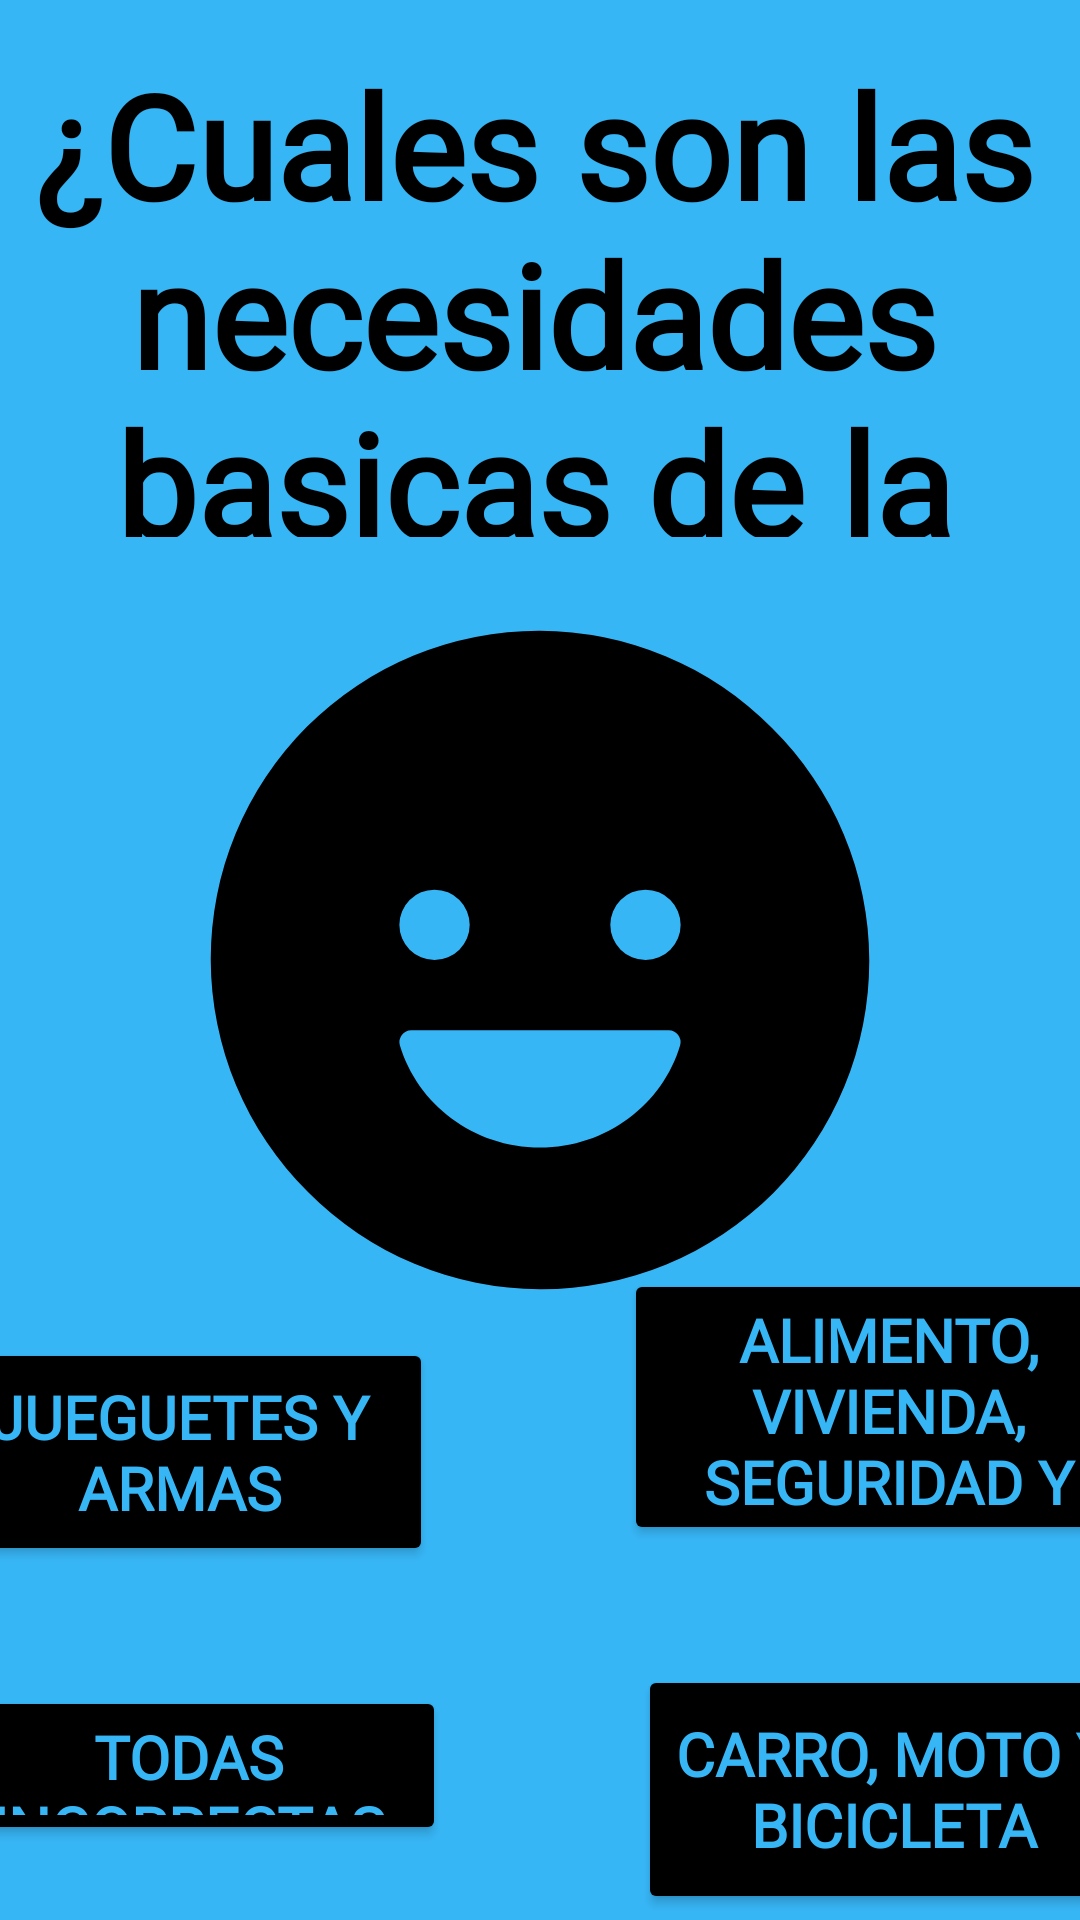

Android layout source for this screen:
<!-- AndroidManifest.xml: application theme Theme.ProyectoKids -->
<!-- res/layout/activity_pregunta_so2.xml -->
<?xml version="1.0" encoding="utf-8"?>
<androidx.constraintlayout.widget.ConstraintLayout xmlns:android="http://schemas.android.com/apk/res/android"
    xmlns:app="http://schemas.android.com/apk/res-auto"
    xmlns:tools="http://schemas.android.com/tools"
    android:layout_width="match_parent"
    android:layout_height="match_parent"
    android:background="@color/bg_sociales"
    tools:context=".pregunta_so2">

    <TextView
        android:id="@+id/textView5"
        android:layout_width="353dp"
        android:layout_height="163dp"
        android:layout_marginStart="32dp"
        android:layout_marginTop="16dp"
        android:layout_marginEnd="32dp"
        android:fontFamily="@font/mousememoirs"
        android:text="¿Cuales son las necesidades basicas de la familia? "
        android:textAlignment="center"
        android:textColor="@color/black"
        android:textSize="48sp"
        android:textStyle="bold"
        app:layout_constraintEnd_toEndOf="parent"
        app:layout_constraintHorizontal_bias="0.538"
        app:layout_constraintStart_toStartOf="parent"
        app:layout_constraintTop_toTopOf="parent" />

    <TableLayout
        android:id="@+id/tableLayout"
        android:layout_width="wrap_content"
        android:layout_height="wrap_content"
        android:layout_marginStart="8dp"
        android:layout_marginTop="16dp"
        android:layout_marginEnd="8dp"
        app:layout_constraintEnd_toEndOf="parent"
        app:layout_constraintStart_toStartOf="parent"
        app:layout_constraintTop_toBottomOf="@+id/textView5">

        <TableRow
            android:layout_width="match_parent"
            android:layout_height="match_parent">

            <ImageView
                android:id="@+id/imageView26"
                android:layout_width="250dp"
                android:layout_height="250dp"
                android:scaleType="fitCenter"
                app:srcCompat="@drawable/ic_happy_svgrepo_com" />

        </TableRow>

    </TableLayout>

    <Button
        android:id="@+id/buttonR1"
        android:layout_width="169dp"
        android:layout_height="76dp"
        android:layout_marginStart="32dp"
        android:layout_marginTop="8dp"
        android:layout_marginEnd="32dp"
        android:layout_marginBottom="32dp"
        android:backgroundTint="@color/cardview_dark_background"
        android:fontFamily="@font/mousememoirs"
        android:text="Jueguetes y armas"
        android:textAlignment="center"
        android:textColor="@color/bg_sociales"
        android:textSize="20sp"
        android:textStyle="bold"
        android:theme="@style/Button.Math"
        app:layout_constraintBottom_toTopOf="@+id/buttonR3"
        app:layout_constraintEnd_toStartOf="@+id/buttonR2"
        app:layout_constraintStart_toStartOf="parent"
        app:layout_constraintTop_toBottomOf="@+id/tableLayout" />

    <Button
        android:id="@+id/buttonR2"
        android:layout_width="177dp"
        android:layout_height="92dp"
        android:layout_marginStart="32dp"
        android:layout_marginTop="8dp"
        android:layout_marginEnd="32dp"
        android:layout_marginBottom="32dp"
        android:backgroundTint="@color/cardview_dark_background"
        android:fontFamily="@font/mousememoirs"
        android:text="Alimento, vivienda, seguridad y educacion"
        android:textAlignment="center"
        android:textColor="@color/bg_sociales"
        android:textSize="20sp"
        android:textStyle="bold"
        android:theme="@style/Button.Math"
        app:layout_constraintBottom_toTopOf="@+id/buttonR4"
        app:layout_constraintEnd_toEndOf="parent"
        app:layout_constraintStart_toEndOf="@+id/buttonR1"
        app:layout_constraintTop_toBottomOf="@+id/tableLayout" />

    <Button
        android:id="@+id/buttonR4"
        android:layout_width="171dp"
        android:layout_height="83dp"
        android:layout_marginStart="32dp"
        android:layout_marginTop="8dp"
        android:layout_marginEnd="32dp"
        android:layout_marginBottom="32dp"
        android:backgroundTint="@color/cardview_dark_background"
        android:fontFamily="@font/mousememoirs"
        android:text="Carro, moto y bicicleta"
        android:textAlignment="center"
        android:textColor="@color/bg_sociales"
        android:textSize="20sp"
        android:textStyle="bold"
        android:theme="@style/Button.Math"
        app:layout_constraintBottom_toBottomOf="parent"
        app:layout_constraintEnd_toEndOf="parent"
        app:layout_constraintStart_toEndOf="@+id/buttonR3"
        app:layout_constraintTop_toBottomOf="@+id/buttonR2" />

    <Button
        android:id="@+id/buttonR3"
        android:layout_width="172dp"
        android:layout_height="53dp"
        android:layout_marginStart="32dp"
        android:layout_marginTop="8dp"
        android:layout_marginEnd="32dp"
        android:layout_marginBottom="32dp"
        android:backgroundTint="@color/cardview_dark_background"
        android:fontFamily="@font/mousememoirs"
        android:text="Todas incorrectas"
        android:textAlignment="center"
        android:textColor="@color/bg_sociales"
        android:textSize="20sp"
        android:textStyle="bold"
        android:theme="@style/Button.Math"
        app:layout_constraintBottom_toBottomOf="parent"
        app:layout_constraintEnd_toStartOf="@+id/buttonR4"
        app:layout_constraintStart_toStartOf="parent"
        app:layout_constraintTop_toBottomOf="@+id/buttonR1" />

</androidx.constraintlayout.widget.ConstraintLayout>
<!-- resources referenced by this layout -->
<resources>
  <color name="bg_sociales">#37B6F6</color>
  <color name="black">#FF000000</color>
  <!-- drawable ic_happy_svgrepo_com (drawable) -->
  <vector android:autoMirrored="true" android:height="512dp"
      android:viewportHeight="512" android:viewportWidth="512"
      android:width="512dp" xmlns:android="http://schemas.android.com/apk/res/android">
      <path android:fillColor="#FF000000" android:pathData="M414.39,97.61A224,224 0,1 0,97.61 414.39,224 224,0 1,0 414.39,97.61ZM184,208a24,24 0,1 1,-24 24A23.94,23.94 0,0 1,184 208ZM351.67,314.17c-12,40.3 -50.2,69.83 -95.62,69.83s-83.62,-29.53 -95.72,-69.83A8,8 0,0 1,168.16 304H343.85A8,8 0,0 1,351.67 314.17ZM328,256a24,24 0,1 1,24 -24A23.94,23.94 0,0 1,328 256Z"/>
  </vector>
  <style name="Button.Math" parent="ThemeOverlay.AppCompat">
          <item name="color">@color/bg_math</item>
          <item name="backgroundTint">@android:color/background_dark</item>
      </style>
  <style name="Theme.ProyectoKids" parent="Theme.MaterialComponents.DayNight.DarkActionBar">
          
          <item name="colorPrimary">@color/cardview_dark_background</item>
          <item name="colorPrimaryVariant">@color/purple_700</item>
          <item name="colorOnPrimary">@color/white</item>
          
          <item name="colorSecondary">@color/teal_200</item>
          <item name="colorSecondaryVariant">@color/teal_700</item>
          <item name="colorOnSecondary">@color/black</item>
          
          <item name="android:statusBarColor" tools:targetApi="l">?attr/colorPrimaryVariant</item>
          
      </style>
  <color name="bg_math">#F9E104</color>
  <color name="purple_700">#FF3700B3</color>
  <color name="white">#FFFFFFFF</color>
  <color name="teal_200">#FF03DAC5</color>
  <color name="teal_700">#FF018786</color>
</resources>
